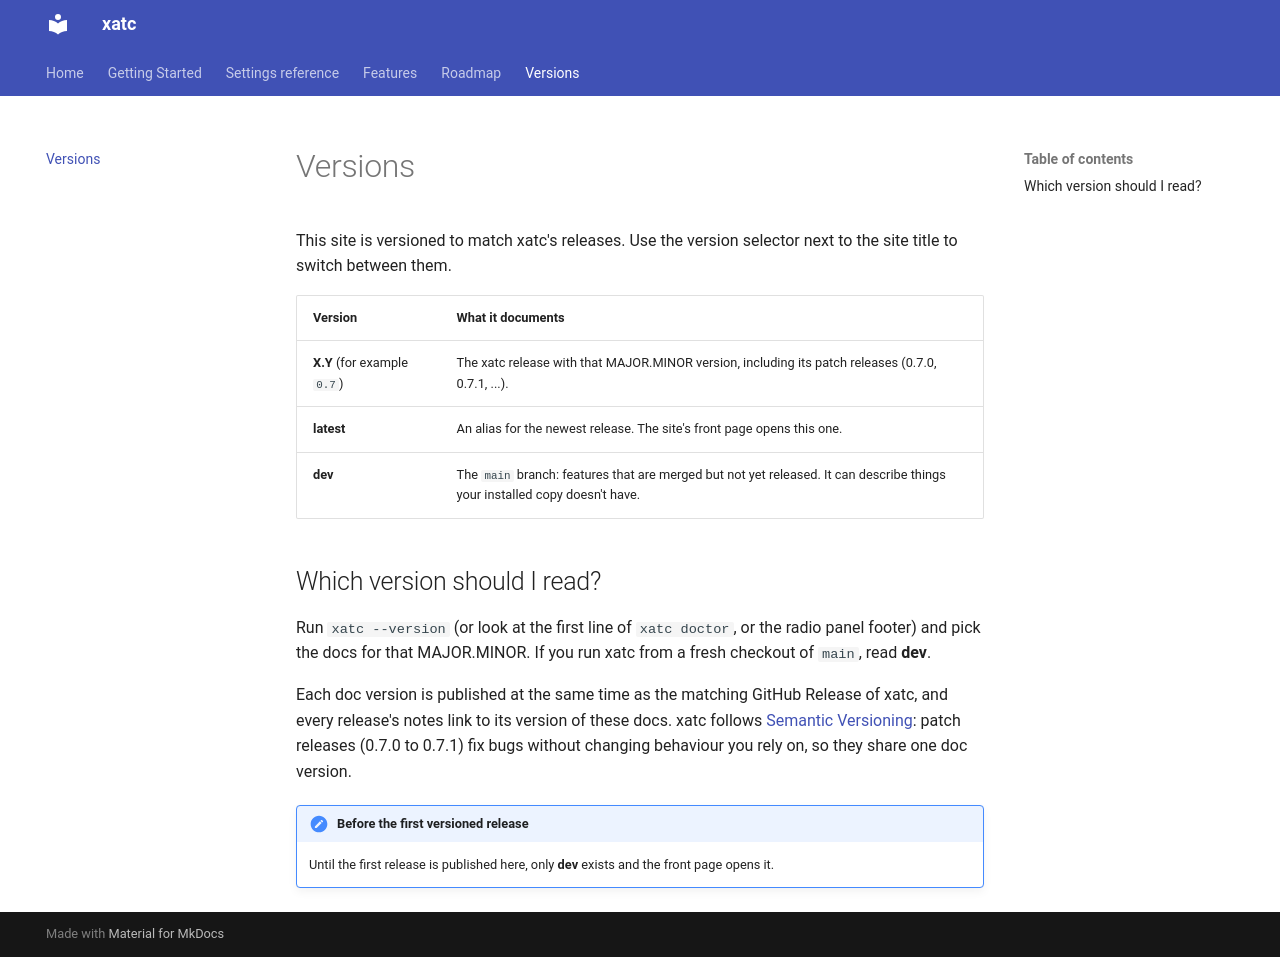

repository: dbryant4/xplane12-atc-docs · page: dev/versions/index.html · generator: mkdocs

# Versions

This site is versioned to match xatc's releases. Use the version selector next to the
site title to switch between them.

| Version | What it documents |
|---|---|
| **X.Y** (for example `0.7`) | The xatc release with that MAJOR.MINOR version, including its patch releases (0.7.0, 0.7.1, ...). |
| **latest** | An alias for the newest release. The site's front page opens this one. |
| **dev** | The `main` branch: features that are merged but not yet released. It can describe things your installed copy doesn't have. |

## Which version should I read?

Run `xatc --version` (or look at the first line of `xatc doctor`, or the radio panel
footer) and pick the docs for that MAJOR.MINOR. If you run xatc from a fresh checkout of
`main`, read **dev**.

Each doc version is published at the same time as the matching GitHub Release of xatc,
and every release's notes link to its version of these docs. xatc follows
[Semantic Versioning](https://semver.org/): patch releases (0.7.0 to 0.7.1) fix bugs
without changing behaviour you rely on, so they share one doc version.

!!! note "Before the first versioned release"
    Until the first release is published here, only **dev** exists and the front page
    opens it.
